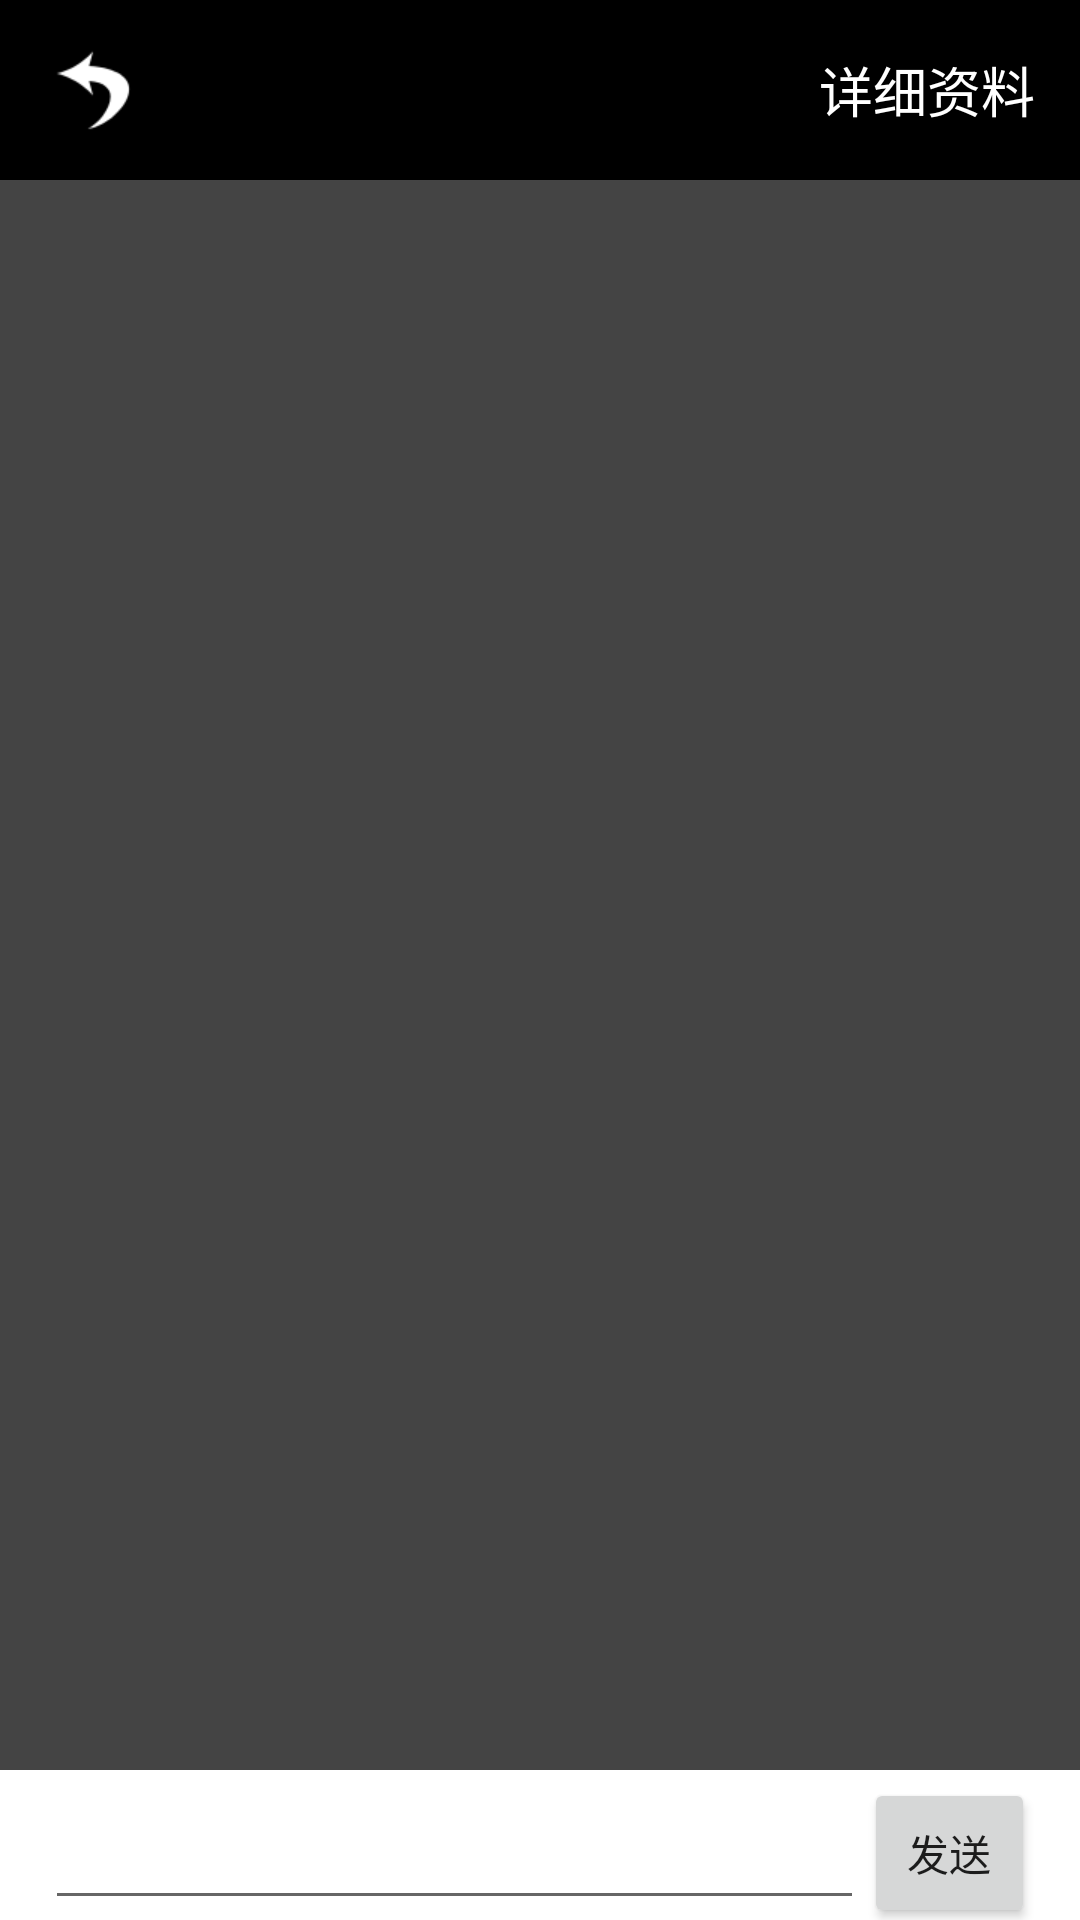

This screen was rendered from an Android layout file. Write that file and the resources it references.
<!-- AndroidManifest.xml: application theme Theme.AppCompat.Light.NoActionBar -->
<!-- res/layout/activity_chat.xml -->
<?xml version="1.0" encoding="utf-8"?>
<LinearLayout xmlns:android="http://schemas.android.com/apk/res/android"
    xmlns:app="http://schemas.android.com/apk/res-auto"
    xmlns:tools="http://schemas.android.com/tools"
    android:layout_width="match_parent"
    android:layout_height="match_parent"
    android:orientation="vertical"
    tools:context=".View.Activity.ChatActivity">

    <LinearLayout
        android:layout_width="match_parent"
        android:layout_height="60dp"
        android:background="#000"
        android:gravity="center_vertical">

        <ImageButton
            android:id="@+id/btnBackChat"
            android:layout_width="wrap_content"
            android:layout_height="match_parent"
            android:layout_marginStart="15dp"
            android:background="#000"
            app:srcCompat="@mipmap/back" />

        <TextView
            android:id="@+id/friendNameChat"
            android:layout_width="wrap_content"
            android:layout_height="wrap_content"
            android:layout_marginStart="5dp"
            android:textColor="#fff"
            android:textSize="18sp" />

        <TextView
            android:id="@+id/friendInfoChat"
            android:layout_width="match_parent"
            android:layout_height="wrap_content"
            android:layout_marginEnd="15dp"
            android:layout_marginStart="5dp"
            android:text="@string/friend_info"
            android:textColor="#fff"
            android:textDirection="rtl"
            android:textSize="18sp" />
    </LinearLayout>

    <LinearLayout
        android:id="@+id/chat_touch_layout"
        android:layout_width="match_parent"
        android:layout_height="match_parent"
        android:layout_weight="1"
        android:focusable="true"
        android:focusableInTouchMode="true">

        <ScrollView
            android:id="@+id/scrollChat"
            android:layout_width="match_parent"
            android:layout_height="match_parent"
            android:background="#444"
            android:focusable="true"
            android:focusableInTouchMode="true">

            <LinearLayout
                android:id="@+id/chat_message_layout"
                android:layout_width="match_parent"
                android:layout_height="wrap_content"
                android:orientation="vertical">

            </LinearLayout>

        </ScrollView>

    </LinearLayout>

    <LinearLayout
        android:layout_width="match_parent"
        android:layout_height="50dp"
        android:background="#fff"
        android:orientation="horizontal">

        <EditText
            android:id="@+id/writeChat"
            android:layout_width="match_parent"
            android:layout_height="50dp"
            android:layout_marginStart="15dp"
            android:layout_weight="1" />

        <Button
            android:id="@+id/btnSendChat"
            android:layout_width="match_parent"
            android:layout_height="50dp"
            android:layout_marginEnd="15dp"
            android:layout_weight="4"
            android:text="发送" />

    </LinearLayout>

</LinearLayout>
<!-- resources referenced by this layout -->
<resources>
  <!-- mipmap back: png bitmap (mipmap-xhdpi, 1254 bytes) -->
  <string name="friend_info">详细资料</string>
</resources>
